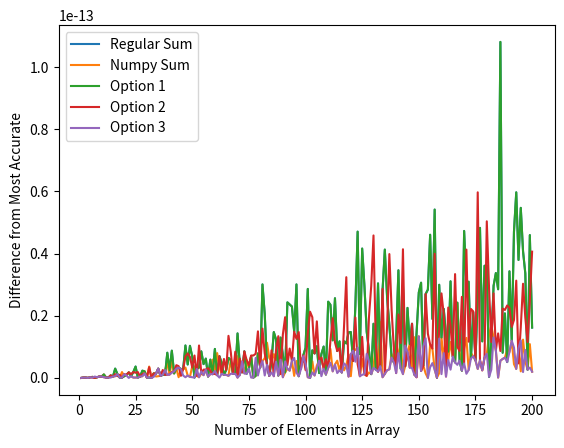
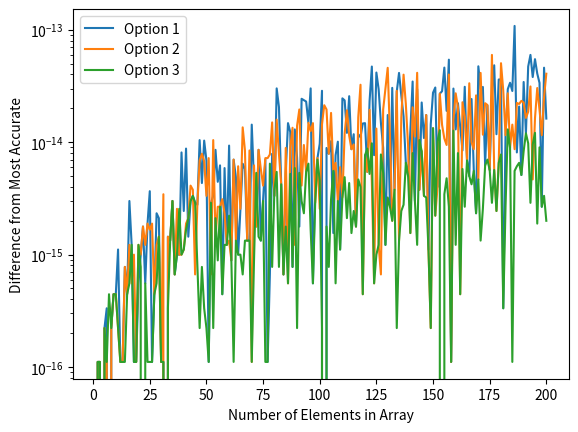
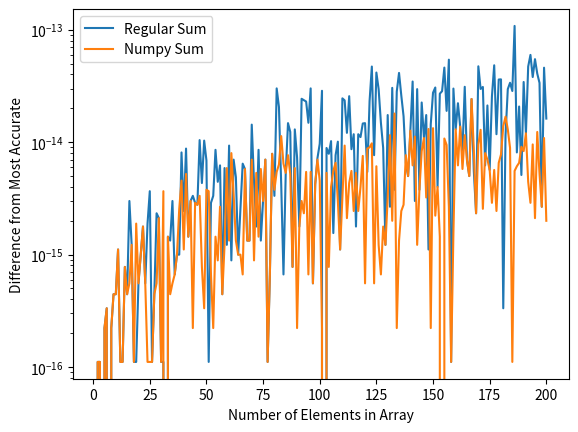

Here is the Python script that generated these plots, in order:
###############################################################################
#                            me701 hw3 (due: 9/22/17)
#                            john boyington
###############################################################################
# import statements
import numpy as np
import decimal as dec
import matplotlib.pyplot as plt

###############################################################################
#                               problem 1
###############################################################################

a = 'hello'
b = 'world'

c = a + ' ' + b

d = c.title()

e, f = d.split()

g = 123
h = 3.141592653589793
i = 6.022e23

j = '{}|{:6.4f}| {:4.2e}'.format(g, h, i)
print(j == '123|3.1416| 6.02e+23')  # check string is same as problem statement

j = 5
k = '..'.join([str(n) for n in range(j)])

###############################################################################
#                               problem 2
###############################################################################

# >>> a = [1, 2, 3]
# >>> b = a
# >>> a[0] = 99
# >>> a
# [99, 2, 3]
# >>> b
# [99, 2, 3]

# part 1
# This happens because in the statement b = a; b is not just assigned the same
# value as a, but actually points to the same location as a. So, whenever
# either is changed, the value they're pointing to changes and as a result, the
# other reflects that change, too.

# part 2

# method 1
# by using the copy module:
# import copy
# b = copy.copy(a)

# method 2
# by repeating the code used to create a to create b:
# b = [1, 2, 3]

###############################################################################
#                               problem 3
###############################################################################

# part 1
powers = [2 ** i for i in range(20)]

# part 2
points = [(i, j, k) for i in [1, 2, -1] for j in [8, 4, 3, 0] for k in [0, -1]]

# check to see if total number of elements is what is expected
print(len(points) == 3 * 4 * 2)

###############################################################################
#                               problem 4
###############################################################################


def decimal_to_binary(x, n):
    # divide the input float into left and right of decimal
    strX = str(x)
    left, right = strX[:strX.index('.')], strX[strX.index('.'):]

    # for the left side
    leftLength = len(left)
    leftTotal = 0
    # using the length 'left' as the starting point
    leftBin = np.ones(leftLength)

    # find the number of binary digits required to represent the left of the decimal
    while leftTotal < int(left):
        leftTotal = np.array([e * (2**((ind + 1))) for ind, e in enumerate(leftBin[::-1])]).sum()
        leftBin = np.concatenate((np.array([1]), leftBin))
    finalLen = len(leftBin)
    # reset to zero
    leftBin = np.zeros(finalLen)
    # iteratively check if a 1 for the leading digit gives the number, or is too high
    for i in range(finalLen):
        leftBin[i] = 1
        summed = np.array([e * (2 ** (-(ind + 1) + finalLen)) for ind, e in enumerate(leftBin)]).sum()
        if summed > float(left):
            leftBin[i] = 0
    leftBinString = ''
    # convert to string
    for e in leftBin.astype(int):
        leftBinString += '{}'.format(e)

    # for the right side of the decimal
    rightBin = np.zeros(n)
    # iteratively check if a 1 for the leading digit gives the number, or is too high
    for i in range(n):
        rightBin[i] = 1
        summed = np.array([e * (2**(-(ind + 1))) for ind, e in enumerate(rightBin)]).sum()
        if summed > float(right):
            rightBin[i] = 0
    rightBinString = ''
    # convert to string
    for e in rightBin.astype(int):
        rightBinString += '{}'.format(e)
    return leftBinString + '.'+rightBinString

# check result with example given
print(decimal_to_binary(123.625, 4) == '1111011.1010')


def binary_to_decimal(i, f):
    # convert input to string
    strI = str(i)
    # divide into left and right of decimal
    left, right = np.array(list(strI[:strI.index('.')])).astype(float), np.array(list(strI[strI.index('.') + 1:])).astype(float)
    # sum left and right side of decimals after multiplying 2**index
    leftTot = np.array([e * (2 ** (-(ind + 1) + len(left))) for ind, e in enumerate(left)]).sum()
    rightTot = np.array([e * (2**(-(ind + 1))) for ind, e in enumerate(right)]).sum()
    return leftTot + rightTot

# check result with original input
print(binary_to_decimal(1111011.1010, 4) == 123.625)

# NOTE: it wasn't mentioned what the 'f' argument was in the problem statement
#       so I didn't use it in my function.


###############################################################################
#                               problem 5
###############################################################################

dec.getcontext().prec = 200


def option1(a):
    # option1 from the problem statement
    s = 0
    for i in range(len(a)):
        s += a[i]
    return s


def option2(a):
    # option2 from the problem statement
    s = 0
    a = sorted(a)
    for i in range(len(a)):
        s += a[i]
    return s


def option3(a):
    # option3 from the problem statement
    if len(a) <= 2:
        s = sum(a)
    else:
        s = option3(a[:len(a)//2]) + option3(a[len(a)//2:])
    return s


def optionDec(a):
    # uses dec.Decimal to give the closest to the "perfect" solution
    s = 0
    for i in range(len(a)):
        s += dec.Decimal('{:.200}'.format(a[i]))
    return s


# initialize parameters
n = 200
data = np.zeros((n, 5))

# iteratively store the difference between each algorithm and the "perfect" answer
for i in range(n):
    a = np.random.rand(i + 1)

    best = '{:.50}'.format(optionDec(a))
    regSum = '{:.50}'.format(sum(a))
    data[i, 0] = dec.Decimal(best) - dec.Decimal(regSum)

    npSum = '{:.50}'.format(np.sum(a))
    data[i, 1] = dec.Decimal(best) - dec.Decimal(npSum)

    opt1 = '{:.50}'.format(option1(a))
    data[i, 2] = dec.Decimal(best) - dec.Decimal(opt1)

    opt2 = '{:.50}'.format(option2(a))
    data[i, 3] = dec.Decimal(best) - dec.Decimal(opt2)

    opt3 = '{:.50}'.format(option3(a))
    data[i, 4] = dec.Decimal(best) - dec.Decimal(opt3)


# plot everythin on linear scale
plt.figure(0)
plt.plot(np.arange(n) + 1, abs(data[:, 0]), label='Regular Sum')
plt.plot(np.arange(n) + 1, abs(data[:, 1]), label='Numpy Sum')
plt.plot(np.arange(n) + 1, abs((data[:, 2])), label='Option 1')
plt.plot(np.arange(n) + 1, abs((data[:, 3])), label='Option 2')
plt.plot(np.arange(n) + 1, abs((data[:, 4])), label='Option 3')
plt.xlabel('Number of Elements in Array')
plt.ylabel('Difference from Most Accurate')
plt.legend()
plt.savefig('errorComparison.png', dpi=400)

# plot given algorithms on log scale
plt.figure(1)
plt.plot(np.arange(n) + 1, abs((data[:, 2])), label='Option 1')
plt.plot(np.arange(n) + 1, abs((data[:, 3])), label='Option 2')
plt.plot(np.arange(n) + 1, abs((data[:, 4])), label='Option 3')
plt.xlabel('Number of Elements in Array')
plt.ylabel('Difference from Most Accurate')
plt.yscale('log')
plt.legend()
plt.savefig('errorComparisonOptions.png', dpi=400)

# plot built in and numpy sum functions on log scale
plt.figure(2)
plt.plot(np.arange(n) + 1, abs(data[:, 0]), label='Regular Sum')
plt.plot(np.arange(n) + 1, abs(data[:, 1]), label='Numpy Sum')
plt.xlabel('Number of Elements in Array')
plt.ylabel('Difference from Most Accurate')
plt.yscale('log')
plt.legend()
plt.savefig('errorComparisonBuiltIns.png', dpi=400)

# initialize some check variables
check1 = True
check2 = True
check3 = True
check4 = True
check5 = True
check6 = True

# if datasets are identical, the check remains the same
# this compares the built ins with the given algorithms
for i in range(n):
    if not data[i, 0] == data[i, 2]:
        check1 = False
    if not data[i, 0] == data[i, 3]:
        check2 = False
    if not data[i, 0] == data[i, 4]:
        check3 = False
    if not data[i, 1] == data[i, 2]:
        check4 = False
    if not data[i, 1] == data[i, 3]:
        check5 = False
    if not data[i, 1] == data[i, 4]:
        check6 = False


# print the resulting info from the checks
print('Regular Sum is Identical to Option 1', check1)
print('Regular Sum is Identical to Option 2', check2)
print('Regular Sum is Identical to Option 3', check3)

print('Numpy Sum is Identical to Option 1', check4)
print('Numpy Sum is Identical to Option 2', check5)
print('Numpy Sum is Identical to Option 3', check6)

#   As seen, the most accurate for a list of random floats is option 3,
# this is because it assures with each summation that the numbers being summed
# will be closer to eachother and there's less chance to lose iniformation.
#   With option 1, the next number is always summed to a total, which increases
# as the number of elements increases. This means the larger it is, the more
# likely one is to lose info with each calculation.
#   Option 1 is the same as the python built in sum function.
